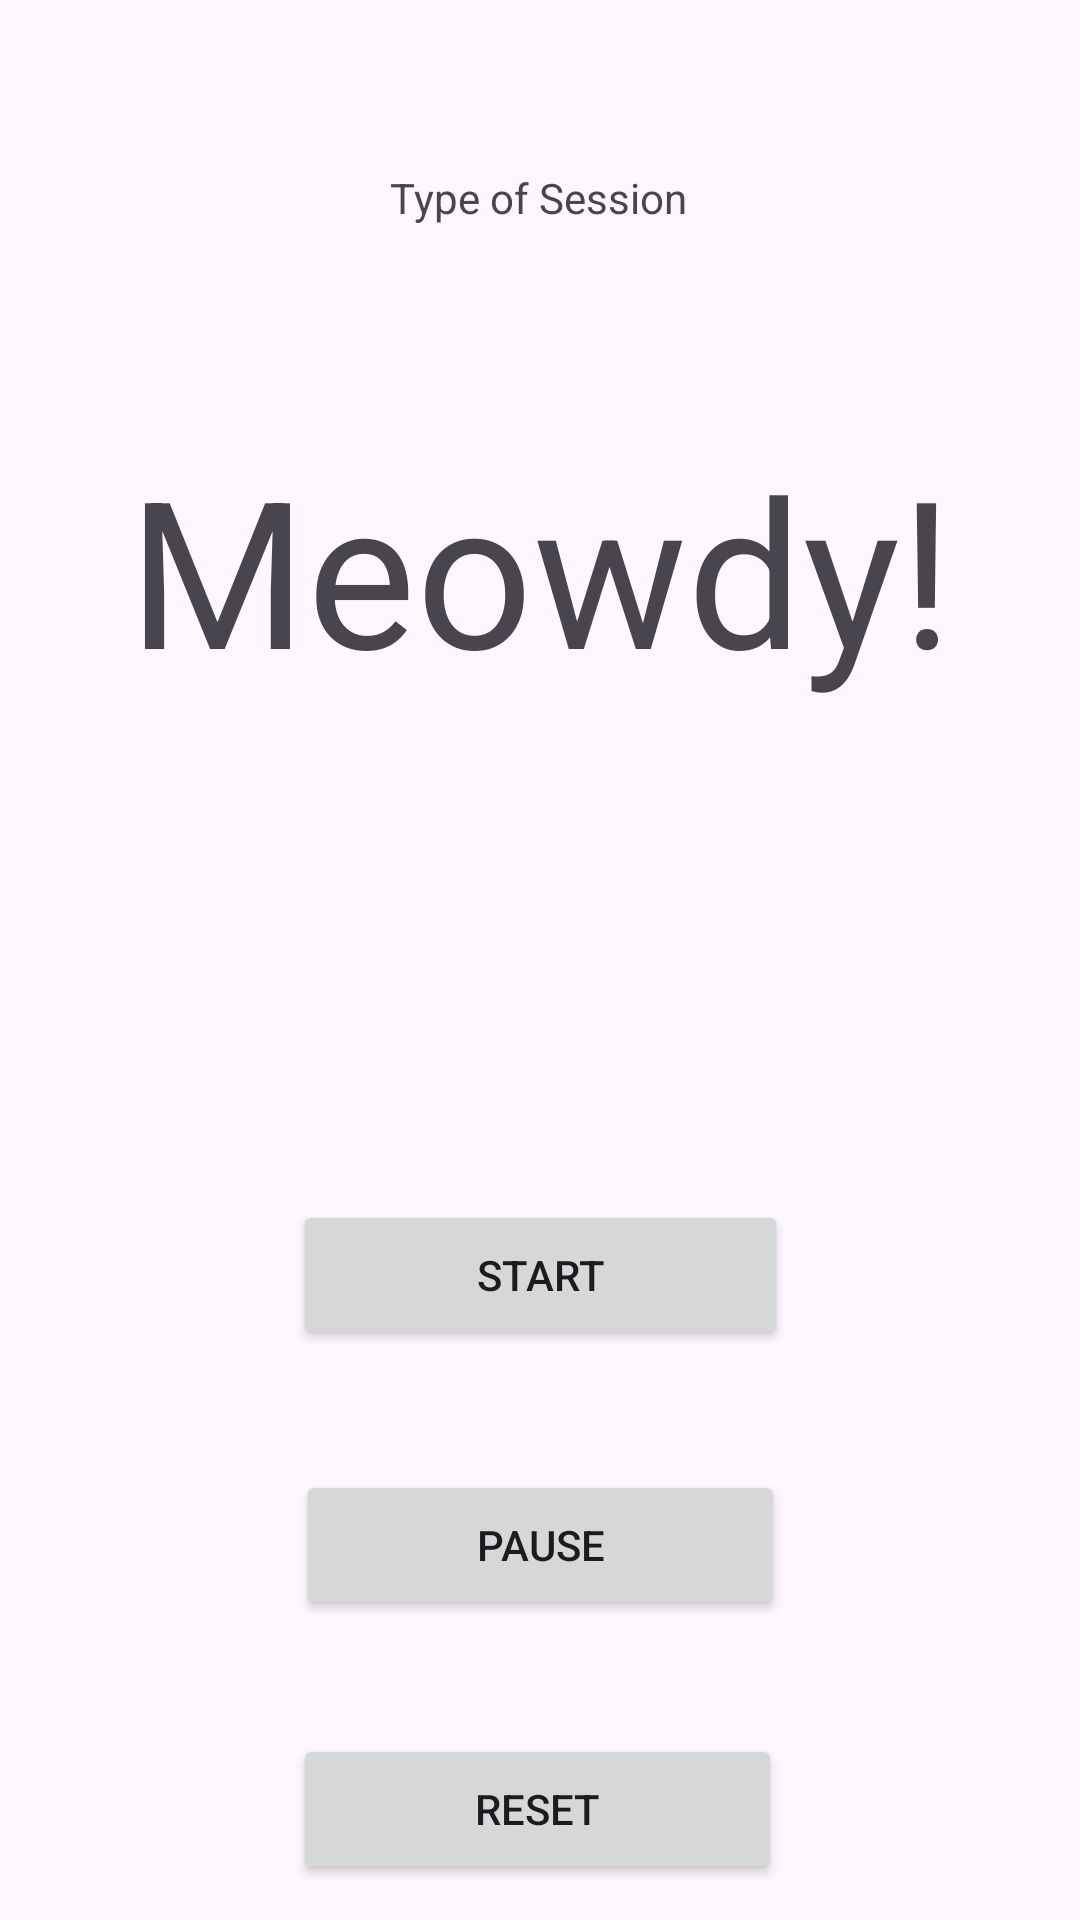

Write the Android layout XML for this screen, with the resource values it uses.
<!-- AndroidManifest.xml: application theme Theme.Pomodoro_Technique_app -->
<!-- res/layout/activity_main.xml -->
<?xml version="1.0" encoding="utf-8"?>
<androidx.constraintlayout.widget.ConstraintLayout xmlns:android="http://schemas.android.com/apk/res/android"
    xmlns:app="http://schemas.android.com/apk/res-auto"
    xmlns:tools="http://schemas.android.com/tools"
    android:layout_width="match_parent"
    android:layout_height="match_parent"
    tools:context=".MainActivity">

    <TextView
        android:id="@+id/timerView"
        android:layout_width="275dp"
        android:layout_height="101dp"
        android:autoSizeTextType="uniform"
        android:text="@string/greet"
        android:textAlignment="center"
        app:layout_constraintBottom_toBottomOf="parent"
        app:layout_constraintEnd_toEndOf="parent"
        app:layout_constraintStart_toStartOf="parent"
        app:layout_constraintTop_toTopOf="parent"
        app:layout_constraintVertical_bias="0.267" />

    <Button
        android:id="@+id/startButton"
        android:layout_width="165dp"
        android:layout_height="50dp"
        android:layout_marginTop="400dp"
        android:onClick="stateMachine"
        android:text="@string/start"
        app:layout_constraintEnd_toEndOf="parent"
        app:layout_constraintStart_toStartOf="parent"
        app:layout_constraintTop_toTopOf="parent" />

    <Button
        android:id="@+id/pauseButton"
        android:layout_width="163dp"
        android:layout_height="50dp"
        android:layout_marginTop="40dp"
        android:text="@string/pause"
        app:layout_constraintEnd_toEndOf="parent"
        app:layout_constraintStart_toStartOf="parent"
        app:layout_constraintTop_toBottomOf="@+id/startButton" />

    <Button
        android:id="@+id/resetButton"
        android:layout_width="163dp"
        android:layout_height="50dp"
        android:layout_marginTop="128dp"
        android:text="@string/reset"
        app:layout_constraintEnd_toEndOf="parent"
        app:layout_constraintHorizontal_bias="0.495"
        app:layout_constraintStart_toStartOf="parent"
        app:layout_constraintTop_toBottomOf="@+id/startButton" />

    <TextView
        android:id="@+id/sessionView"
        android:layout_width="wrap_content"
        android:layout_height="wrap_content"
        android:layout_marginBottom="60dp"
        android:text="@string/session"
        app:layout_constraintBottom_toTopOf="@+id/timerView"
        app:layout_constraintEnd_toEndOf="parent"
        app:layout_constraintHorizontal_bias="0.498"
        app:layout_constraintStart_toStartOf="parent"
        app:layout_constraintTop_toTopOf="parent"
        app:layout_constraintVertical_bias="0.865" />

</androidx.constraintlayout.widget.ConstraintLayout>
<!-- resources referenced by this layout -->
<resources>
  <string name="greet">Meowdy!</string>
  <string name="pause">Pause</string>
  <string name="reset">Reset</string>
  <string name="session">Type of Session</string>
  <string name="start">Start</string>
  <style name="Theme.Pomodoro_Technique_app" parent="Base.Theme.Pomodoro_Technique_app" />
  <style name="Base.Theme.Pomodoro_Technique_app" parent="Theme.Material3.DayNight.NoActionBar">
          
          
      </style>
</resources>
